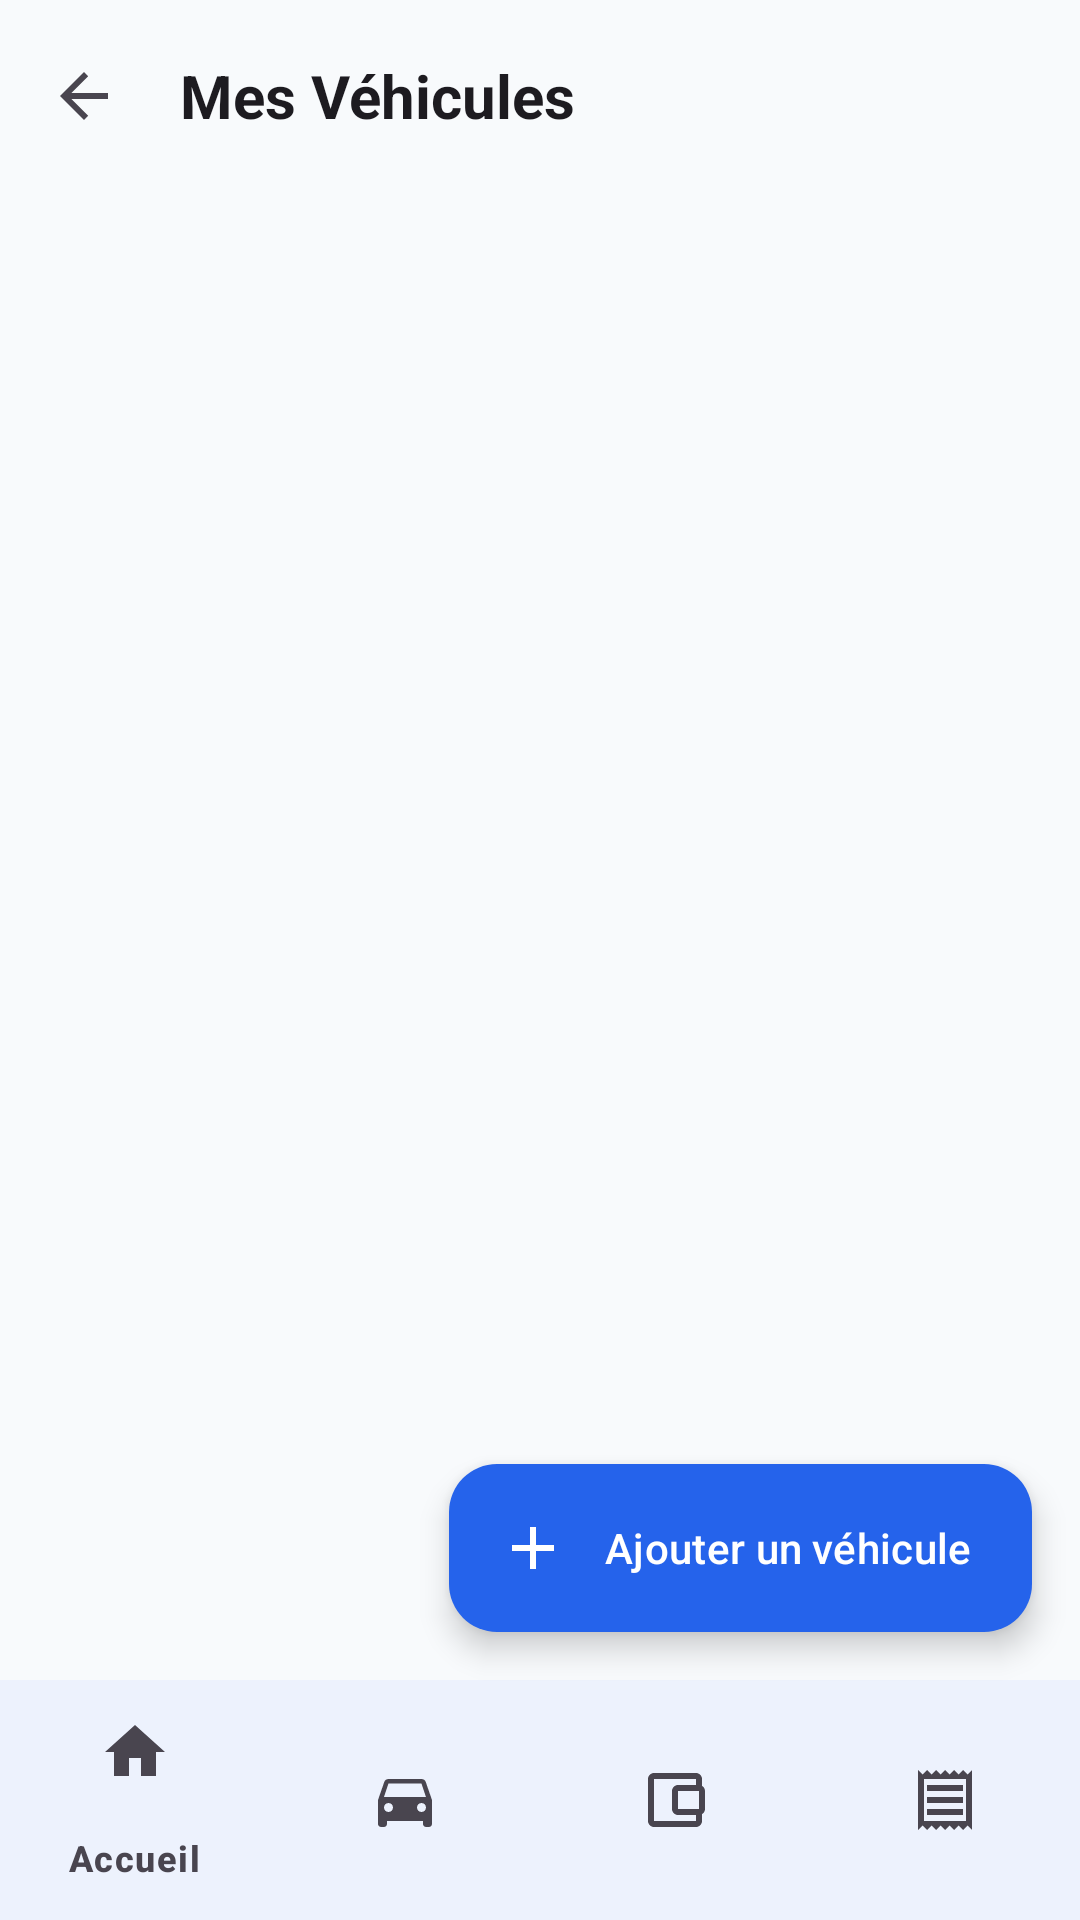

Write the Android layout XML for this screen, with the resource values it uses.
<!-- AndroidManifest.xml: application theme Theme.EasyPark -->
<!-- res/layout/activity_client_vehicles.xml -->
<?xml version="1.0" encoding="utf-8"?>
<RelativeLayout xmlns:android="http://schemas.android.com/apk/res/android"
    xmlns:app="http://schemas.android.com/apk/res-auto"
    android:layout_width="match_parent"
    android:layout_height="match_parent"
    android:background="?android:attr/colorBackground">

    <com.google.android.material.appbar.MaterialToolbar
        android:id="@+id/toolbar"
        style="@style/Widget.EasyPark.Toolbar"
        android:layout_width="match_parent"
        android:layout_height="?attr/actionBarSize"
        app:title="Mes Véhicules"
        app:navigationIcon="?attr/homeAsUpIndicator" />

    <ProgressBar
        android:id="@+id/progressBar"
        android:layout_width="wrap_content"
        android:layout_height="wrap_content"
        android:layout_centerInParent="true"
        android:visibility="gone" />

    <include
        android:id="@+id/emptyState"
        layout="@layout/empty_state"
        android:visibility="gone" />

    <TextView
        android:id="@+id/tvEmpty"
        android:layout_width="wrap_content"
        android:layout_height="wrap_content"
        android:visibility="gone" />

    <androidx.recyclerview.widget.RecyclerView
        android:id="@+id/rvVehicles"
        android:layout_width="match_parent"
        android:layout_height="match_parent"
        android:layout_below="@id/toolbar"
        android:layout_above="@id/bottomNavigation"
        android:clipToPadding="false"
        android:paddingBottom="72dp" />

    <com.google.android.material.floatingactionbutton.ExtendedFloatingActionButton
        android:id="@+id/fabAddVehicle"
        android:layout_width="wrap_content"
        android:layout_height="wrap_content"
        android:layout_above="@id/bottomNavigation"
        android:layout_alignParentEnd="true"
        android:layout_margin="16dp"
        android:text="Ajouter un véhicule"
        app:icon="@drawable/ic_add"
        app:backgroundTint="?attr/colorPrimary"
        android:textColor="?attr/colorOnPrimary"
        app:iconTint="?attr/colorOnPrimary" />

    <com.google.android.material.bottomnavigation.BottomNavigationView
        android:id="@+id/bottomNavigation"
        style="@style/Widget.EasyPark.BottomNav"
        android:layout_width="match_parent"
        android:layout_height="wrap_content"
        android:layout_alignParentBottom="true"
        app:menu="@menu/menu_bottom_client" />

</RelativeLayout>
<!-- res/layout/empty_state.xml (included above) -->
<?xml version="1.0" encoding="utf-8"?>
<LinearLayout xmlns:android="http://schemas.android.com/apk/res/android"
    xmlns:app="http://schemas.android.com/apk/res-auto"
    android:layout_width="match_parent"
    android:layout_height="match_parent"
    android:gravity="center"
    android:orientation="vertical"
    android:padding="24dp">

    <ImageView
        android:id="@+id/empty_icon"
        android:layout_width="72dp"
        android:layout_height="72dp"
        android:layout_marginBottom="16dp"
        android:alpha="0.5"
        app:tint="?attr/colorOnSurfaceVariant"
        android:importantForAccessibility="no"
        android:src="@drawable/ic_local_parking" />

    <TextView
        android:id="@+id/empty_title"
        android:layout_width="wrap_content"
        android:layout_height="wrap_content"
        android:layout_marginBottom="8dp"
        android:text="@string/empty_title_default"
        android:textAppearance="@style/TextAppearance.EasyPark.Title"
        android:textColor="?attr/colorOnSurface"
        android:textAlignment="center" />

    <TextView
        android:id="@+id/empty_message"
        android:layout_width="wrap_content"
        android:layout_height="wrap_content"
        android:layout_marginBottom="24dp"
        android:text="@string/empty_message_default"
        android:textAppearance="@style/TextAppearance.EasyPark.Body"
        android:textColor="?attr/colorOnSurfaceVariant"
        android:textAlignment="center" />

    <Button
        android:id="@+id/empty_button"
        style="@style/Widget.EasyPark.Button.Tonal"
        android:layout_width="wrap_content"
        android:layout_height="wrap_content"
        android:text="@string/empty_button_default"
        android:visibility="gone" />

</LinearLayout>
<!-- resources referenced by this layout -->
<resources>
  <!-- drawable ic_add (drawable) -->
  ﻿<?xml version="1.0" encoding="utf-8"?>
  <vector xmlns:android="http://schemas.android.com/apk/res/android"
      android:width="24dp"
      android:height="24dp"
      android:viewportWidth="24"
      android:viewportHeight="24"
      android:tint="?attr/colorControlNormal">
    <path
        android:fillColor="@android:color/white"
        android:pathData="M19 13h-6v6h-2v-6H5v-2h6V5h2v6h6v2z"/>
  </vector>
  <string name="empty_button_default">Rafraîchir</string>
  <string name="empty_message_default">Il n\'y a rien à afficher pour le moment.</string>
  <string name="empty_title_default">Aucune donnée</string>
  <style name="TextAppearance.EasyPark.Body" parent="TextAppearance.Material3.BodyLarge">
          <item name="android:fontFamily">sans-serif</item>
          <item name="android:textSize">16sp</item>
          <item name="android:textStyle">normal</item>
      </style>
  <style name="TextAppearance.EasyPark.Title" parent="TextAppearance.Material3.TitleLarge">
          <item name="android:fontFamily">sans-serif-medium</item>
          <item name="android:textSize">20sp</item>
          <item name="android:textStyle">bold</item>
      </style>
  <style name="Widget.EasyPark.BottomNav" parent="Widget.Material3.BottomNavigationView">
          <item name="android:background">?attr/colorSurface</item>
          <item name="itemTextColor">@color/bottom_nav_color</item>
          <item name="itemIconTint">@color/bottom_nav_color</item>
      </style>
  <style name="Widget.EasyPark.Button.Tonal" parent="Widget.Material3.Button.TonalButton">
          <item name="cornerRadius">@dimen/radius_button</item>
          <item name="android:fontFamily">sans-serif-medium</item>
      </style>
  <style name="Widget.EasyPark.Toolbar" parent="Widget.Material3.Toolbar">
          <item name="titleTextAppearance">@style/TextAppearance.EasyPark.Title</item>
          <item name="android:background">?android:attr/colorBackground</item>
      </style>
  <style name="Theme.EasyPark" parent="Base.Theme.EasyPark" />
  <dimen name="radius_button">12dp</dimen>
  <color name="md_theme_light_primary">#2563EB</color>
  <color name="md_theme_light_onPrimary">#FFFFFF</color>
  <color name="md_theme_light_primaryContainer">#DBEAFE</color>
  <color name="md_theme_light_onPrimaryContainer">#1E3A8A</color>
  <color name="md_theme_light_secondary">#64748B</color>
  <color name="md_theme_light_onSecondary">#FFFFFF</color>
  <color name="md_theme_light_error">#B91C1C</color>
  <color name="md_theme_light_onError">#FFFFFF</color>
  <color name="md_theme_light_errorContainer">#FEE2E2</color>
  <color name="md_theme_light_onErrorContainer">#7F1D1D</color>
  <color name="md_theme_light_background">#F8FAFC</color>
  <color name="md_theme_light_onBackground">#0F172A</color>
  <color name="md_theme_light_surface">#FFFFFF</color>
  <color name="md_theme_light_onSurface">#0F172A</color>
  <color name="md_theme_light_surfaceVariant">#F1F5F9</color>
  <color name="md_theme_light_onSurfaceVariant">#64748B</color>
  <color name="md_theme_light_outline">#CBD5E1</color>
  <style name="TextAppearance.EasyPark.Display" parent="TextAppearance.Material3.DisplayMedium">
          <item name="android:fontFamily">sans-serif</item>
          <item name="android:textSize">28sp</item>
          <item name="android:textStyle">bold</item>
      </style>
  <style name="TextAppearance.EasyPark.Label" parent="TextAppearance.Material3.LabelMedium">
          <item name="android:fontFamily">sans-serif-medium</item>
          <item name="android:textSize">12sp</item>
          <item name="android:textStyle">bold</item>
      </style>
</resources>
